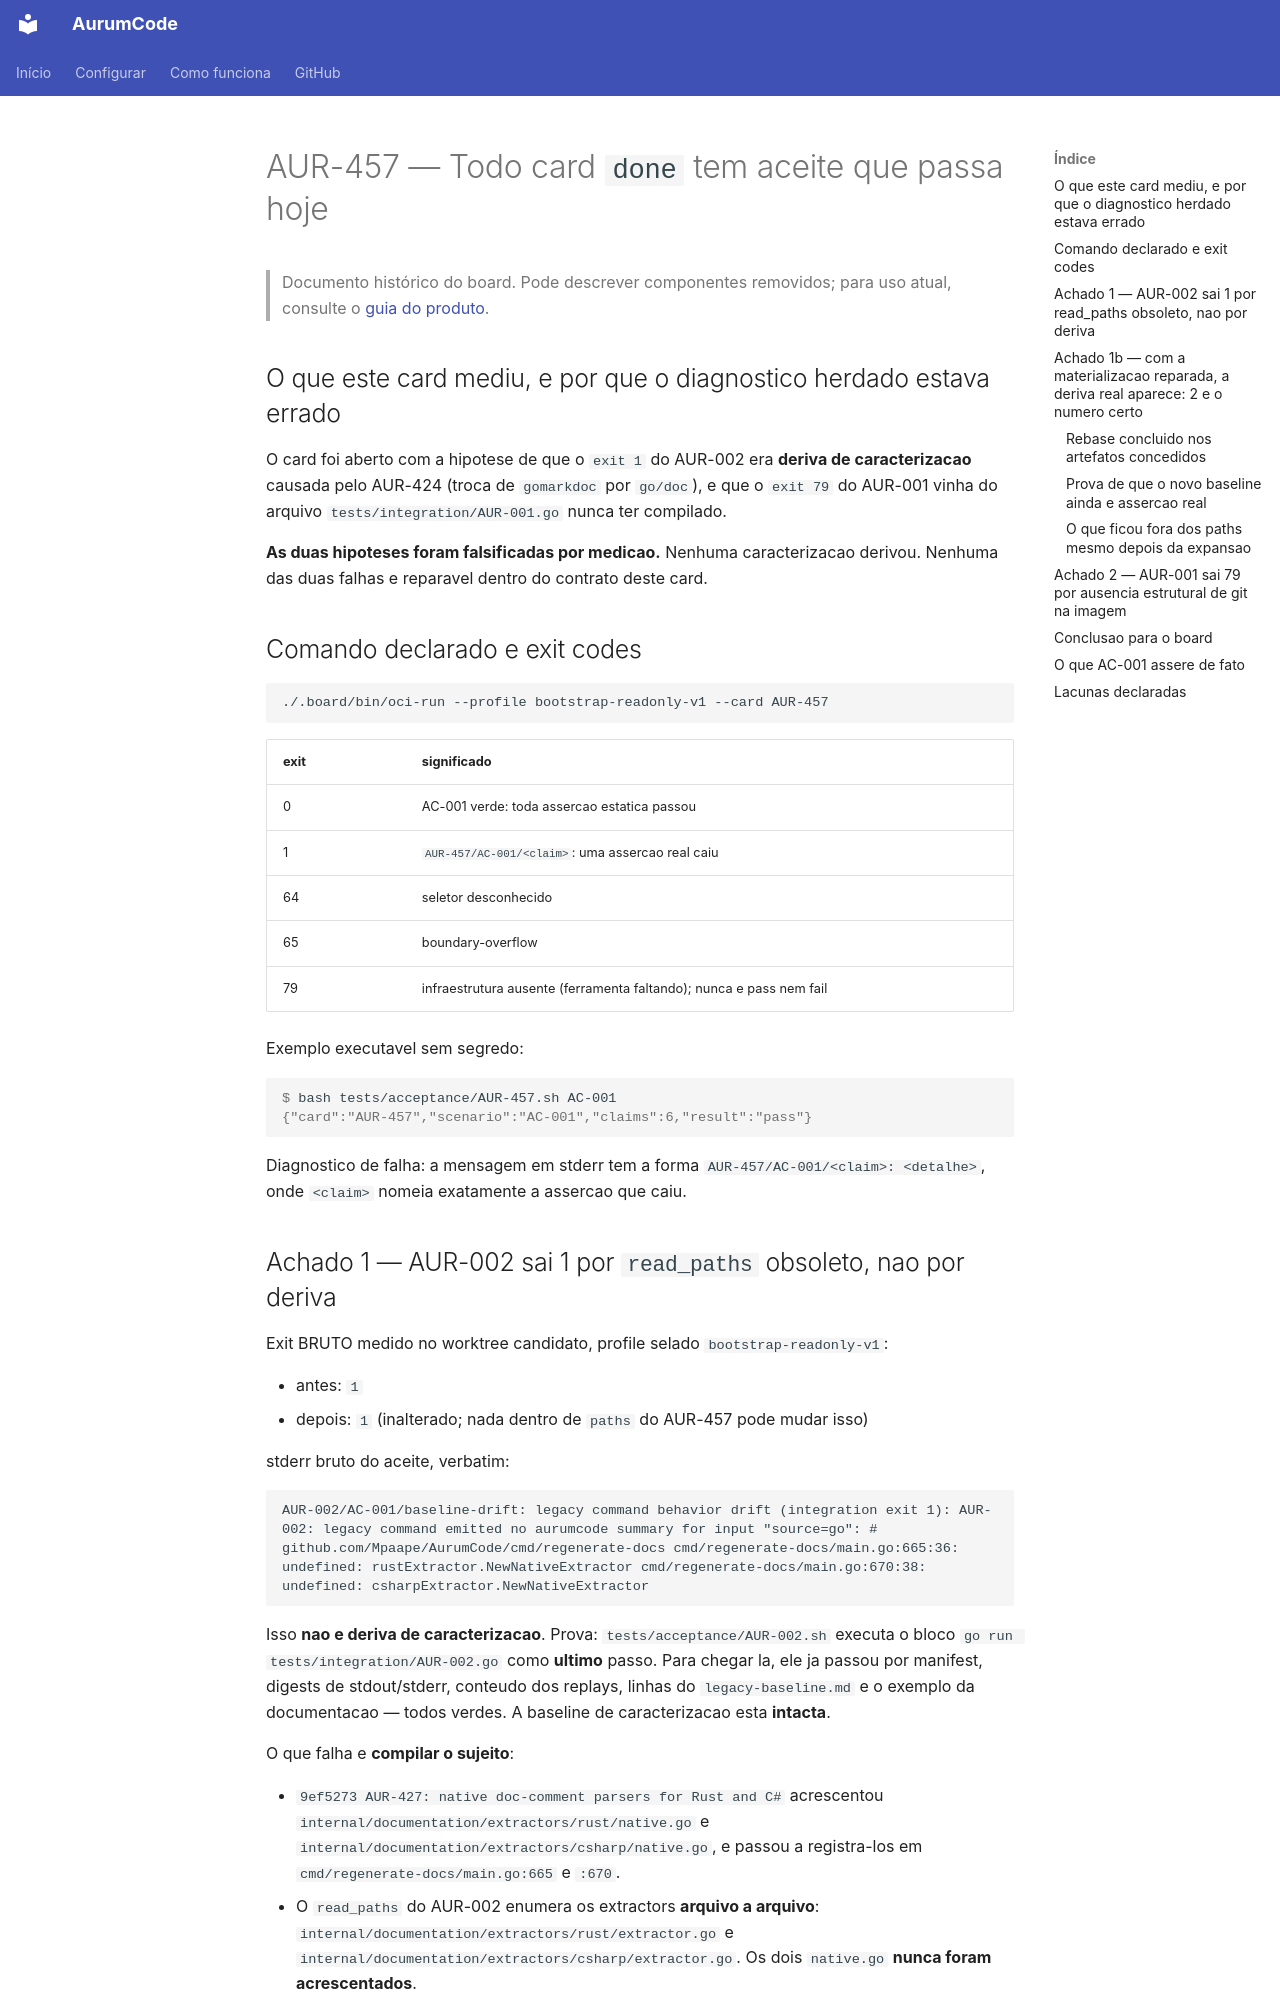

repository: Mpaape/AurumCode · page: specs/AUR-457/index.html · generator: mkdocs

# AUR-457 — Todo card `done` tem aceite que passa hoje

> Documento histórico do board. Pode descrever componentes removidos; para uso atual, consulte o [guia do produto](../README.md).

## O que este card mediu, e por que o diagnostico herdado estava errado

O card foi aberto com a hipotese de que o `exit 1` do AUR-002 era **deriva de
caracterizacao** causada pelo AUR-424 (troca de `gomarkdoc` por `go/doc`), e que
o `exit 79` do AUR-001 vinha do arquivo `tests/integration/AUR-001.go` nunca ter
compilado.

**As duas hipoteses foram falsificadas por medicao.** Nenhuma caracterizacao
derivou. Nenhuma das duas falhas e reparavel dentro do contrato deste card.

## Comando declarado e exit codes

    ./.board/bin/oci-run --profile bootstrap-readonly-v1 --card AUR-457

| exit | significado |
| --- | --- |
| 0 | AC-001 verde: toda assercao estatica passou |
| 1 | `AUR-457/AC-001/<claim>`: uma assercao real caiu |
| 64 | seletor desconhecido |
| 65 | boundary-overflow |
| 79 | infraestrutura ausente (ferramenta faltando); nunca e pass nem fail |

Exemplo executavel sem segredo:

```console
$ bash tests/acceptance/AUR-457.sh AC-001
{"card":"AUR-457","scenario":"AC-001","claims":6,"result":"pass"}
```

Diagnostico de falha: a mensagem em stderr tem a forma
`AUR-457/AC-001/<claim>: <detalhe>`, onde `<claim>` nomeia exatamente a
assercao que caiu.
